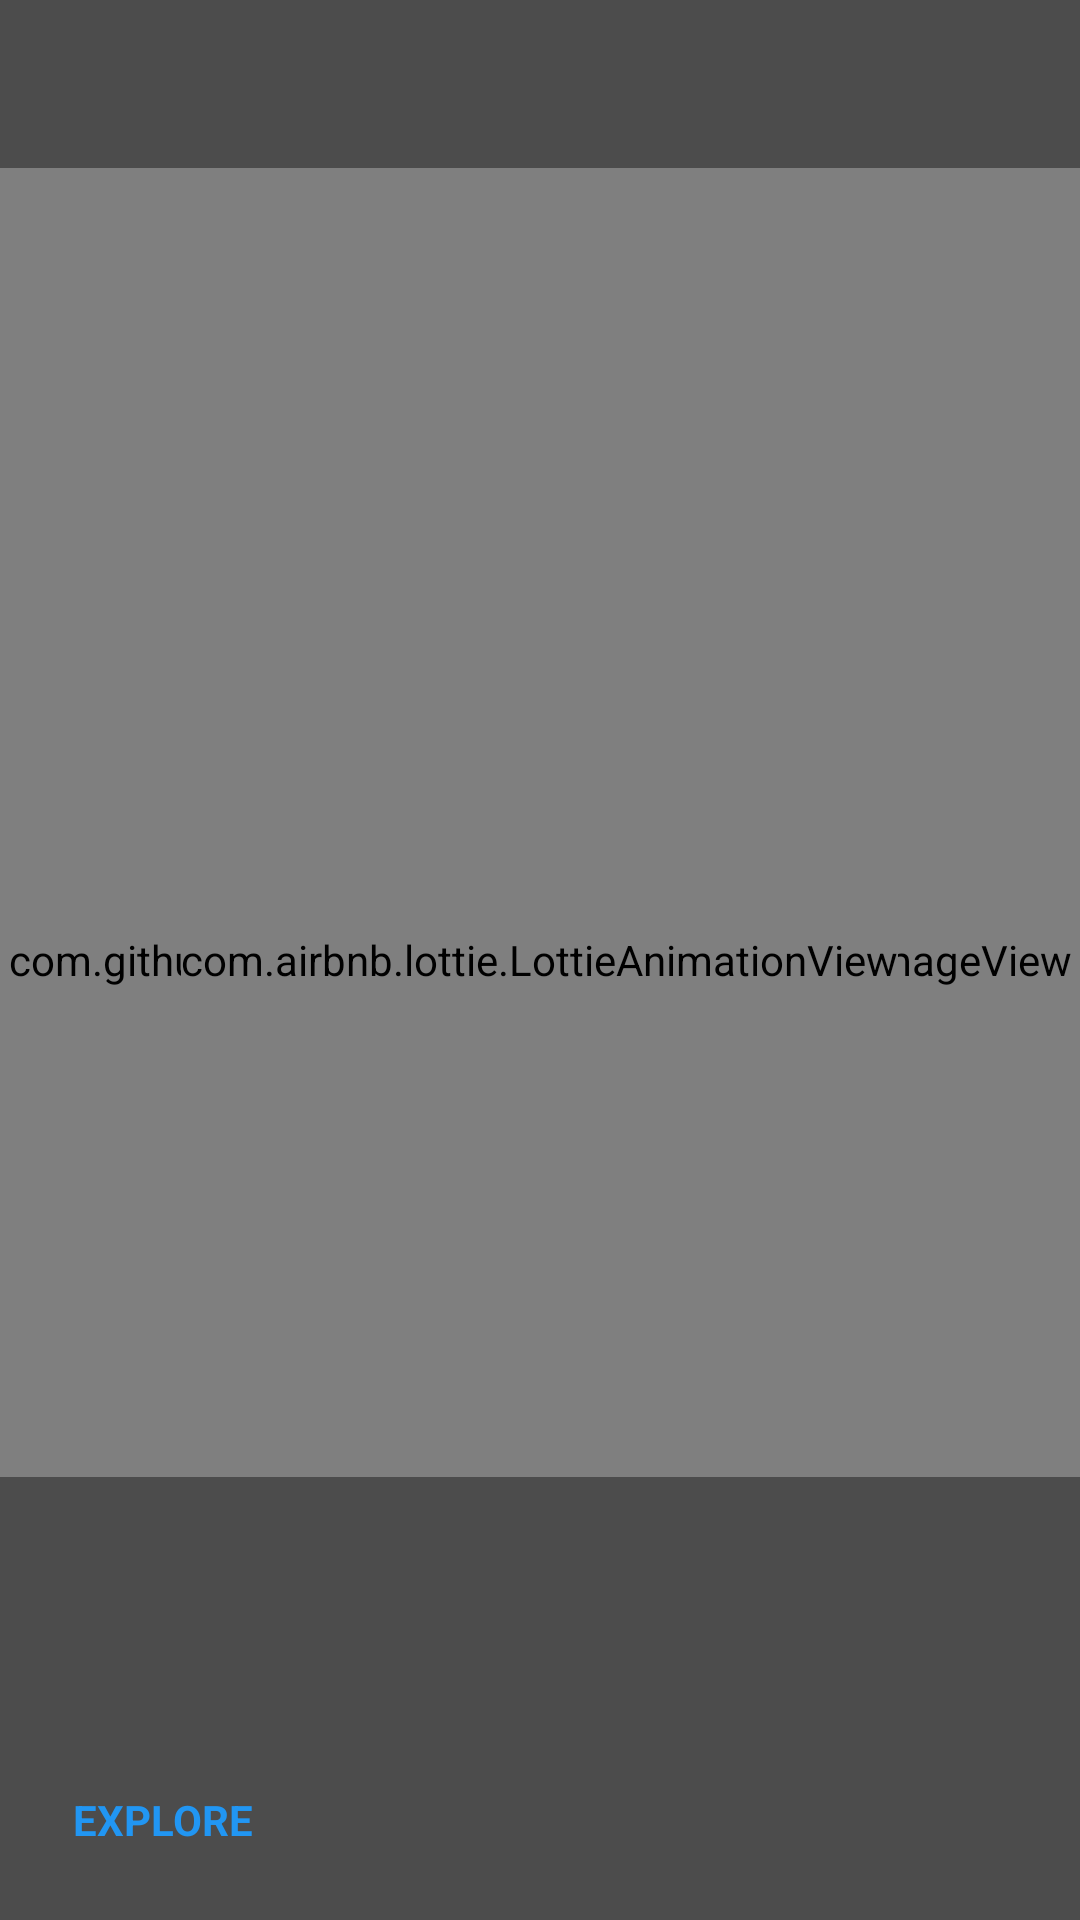

Android layout source for this screen:
<!-- AndroidManifest.xml: activity theme AppTheme.TranslucentStatus -->
<!-- res/layout/activity_set_wallpaper.xml -->
<FrameLayout
    xmlns:android="http://schemas.android.com/apk/res/android"
    xmlns:app="http://schemas.android.com/apk/res-auto"
    android:layout_width="match_parent"
    android:layout_height="match_parent"
    android:fitsSystemWindows="false">

    <com.github.example.earthviewwallpaper.ui.TouchImageView
        android:id="@+id/set_wallpaper_image"
        android:layout_width="match_parent"
        android:layout_height="match_parent"/>

    <com.airbnb.lottie.LottieAnimationView
        android:id="@+id/set_wallpaper_animation_view"
        android:layout_width="wrap_content"
        android:layout_height="wrap_content"
        android:layout_gravity="center"
        app:lottie_autoPlay="true"
        app:lottie_fileName="whale.json"
        app:lottie_loop="true"/>


    <android.support.v7.widget.LinearLayoutCompat
        android:id="@+id/set_wallpaper_error_layout"
        android:layout_width="wrap_content"
        android:layout_height="wrap_content"
        android:layout_gravity="center"
        android:orientation="vertical"
        android:visibility="gone">

        <android.support.v7.widget.AppCompatTextView
            android:id="@+id/set_wallpaper_error_1_text_view"
            android:layout_width="match_parent"
            android:layout_height="wrap_content"
            android:gravity="center"
            android:text="Oops!"
            android:textSize="28sp"/>

        <android.support.v7.widget.AppCompatTextView
            android:id="@+id/set_wallpaper_error_2_text_view"
            android:layout_width="wrap_content"
            android:layout_height="wrap_content"
            android:layout_marginTop="8dp"
            android:text="Something went wrong"
            android:textSize="20sp"/>

    </android.support.v7.widget.LinearLayoutCompat>


    <android.support.v7.widget.Toolbar
        android:id="@+id/set_wallpaper_toolbar"
        android:layout_width="match_parent"
        android:layout_height="?attr/actionBarSize"
        android:background="@color/black_overlay"
        app:titleTextColor="@android:color/white"/>


    <LinearLayout
        android:id="@+id/set_wallpaper_text_layout"
        android:layout_width="match_parent"
        android:layout_height="wrap_content"
        android:layout_gravity="bottom"
        android:background="@color/black_overlay"
        android:clickable="true"
        android:orientation="vertical"
        android:padding="24dp">

        <android.support.v7.widget.AppCompatTextView
            android:id="@+id/set_wallpaper_location_text_view"
            android:layout_width="wrap_content"
            android:layout_height="wrap_content"
            android:textColor="@android:color/white"
            android:textSize="16sp"/>

        <android.support.v7.widget.AppCompatTextView
            android:id="@+id/set_wallpaper_attribution_text_view"
            android:layout_width="wrap_content"
            android:layout_height="wrap_content"
            android:layout_marginTop="24dp"
            android:textColor="@android:color/white"
            android:textSize="14sp"/>

        <android.support.v7.widget.AppCompatTextView
            android:id="@+id/set_wallpaper_explore_text_view"
            android:layout_width="wrap_content"
            android:layout_height="wrap_content"
            android:layout_marginTop="16dp"
            android:drawableLeft="@mipmap/ic_explore_black_24dp"
            android:drawablePadding="8dp"
            android:drawableStart="@mipmap/ic_explore_black_24dp"
            android:gravity="center"
            android:text="@string/explore"
            android:textColor="@color/colorExploreLink"
            android:textSize="14sp"
            android:textStyle="bold"/>
    </LinearLayout>


</FrameLayout>
<!-- resources referenced by this layout -->
<resources>
  <color name="black_overlay">#66000000</color>
  <color name="colorExploreLink">#2196F3</color>
  <string name="explore">EXPLORE</string>
  <style name="AppTheme.TranslucentStatus" parent="AppTheme">
          <item name="android:textColorPrimary">@android:color/white</item>
          <item name="android:textColorSecondary">@android:color/white</item>
      </style>
  <style name="AppTheme" parent="Theme.AppCompat.Light.NoActionBar">
          
          <item name="colorPrimary">@color/colorPrimary</item>
          <item name="colorPrimaryDark">@color/colorPrimaryDark</item>
          <item name="colorAccent">@color/colorAccent</item>
      </style>
  <color name="colorPrimary">#FAFAFA</color>
  <color name="colorPrimaryDark">#BBBBBB</color>
  <color name="colorAccent">#424242</color>
</resources>
